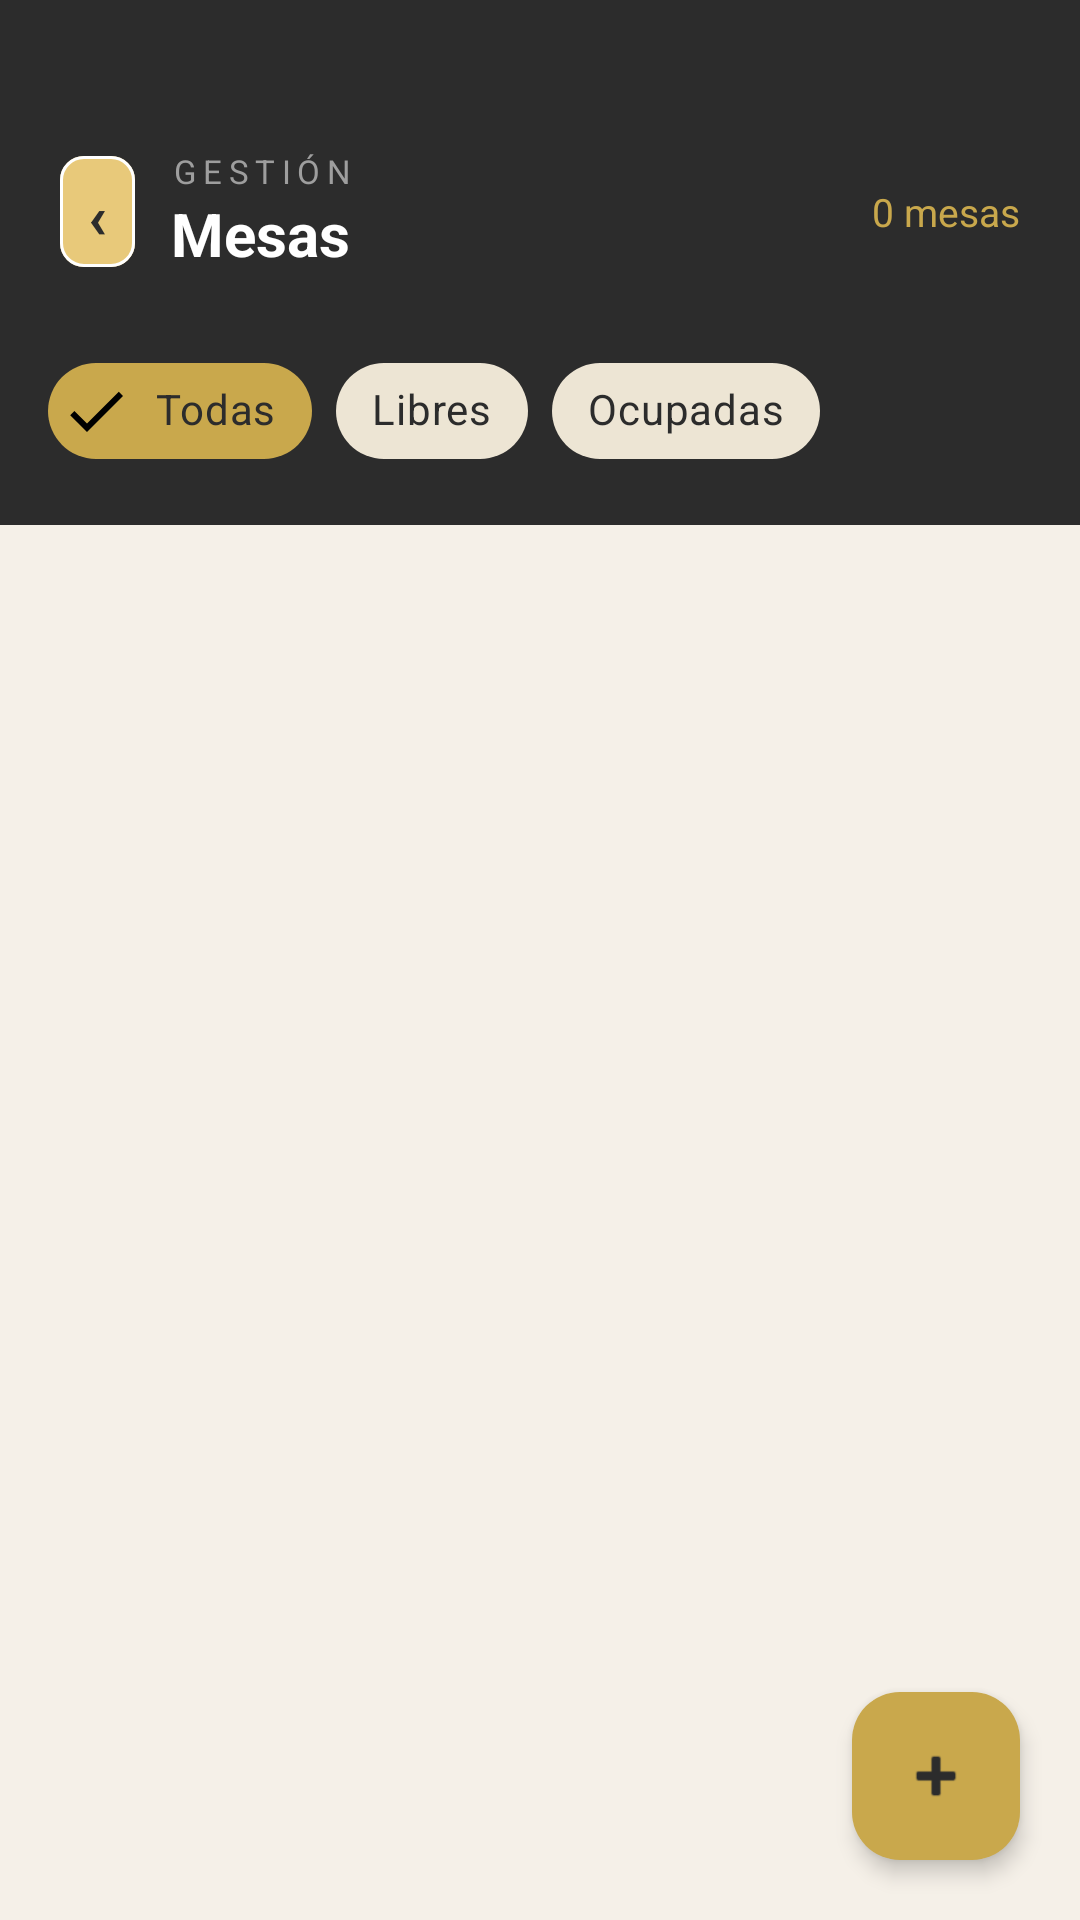

The Android layout XML behind this screen, and the referenced resources:
<!-- AndroidManifest.xml: application theme Theme.Proyecto_Final_DWA -->
<!-- res/layout/activity_mesa.xml -->
<?xml version="1.0" encoding="utf-8"?>
<androidx.coordinatorlayout.widget.CoordinatorLayout
    xmlns:android="http://schemas.android.com/apk/res/android"
    xmlns:app="http://schemas.android.com/apk/res-auto"
    android:layout_width="match_parent"
    android:layout_height="match_parent"
    android:background="@color/cream">

    <com.google.android.material.appbar.AppBarLayout
        android:layout_width="match_parent"
        android:layout_height="wrap_content"
        android:background="@color/charcoal"
        app:elevation="0dp">

        <LinearLayout
            android:layout_width="match_parent"
            android:layout_height="wrap_content"
            android:orientation="horizontal"
            android:gravity="center_vertical"
            android:paddingHorizontal="20dp"
            android:paddingTop="48dp"
            android:paddingBottom="20dp">

            <com.google.android.material.button.MaterialButton
                android:id="@+id/btnBack"
                android:layout_width="25dp"
                android:layout_height="45dp"
                android:text="‹"
                app:backgroundTint="@color/gold_light"
                android:textColor="@color/charcoal"
                app:strokeColor="@color/white"
                android:textStyle="bold"
                android:textSize="20sp"
                android:minWidth="0dp"
                android:minHeight="0dp"
                android:paddingHorizontal="0dp"
                android:layout_marginEnd="12dp"
                app:strokeWidth="1dp"
                app:cornerRadius="8dp"/>

            <LinearLayout
                android:layout_width="0dp"
                android:layout_height="wrap_content"
                android:layout_weight="1"
                android:orientation="vertical">

                <TextView
                    android:layout_width="wrap_content"
                    android:layout_height="wrap_content"
                    android:text="GESTIÓN"
                    android:textColor="@color/warm_gray"
                    android:textSize="11sp"
                    android:letterSpacing="0.2"/>

                <TextView
                    android:layout_width="wrap_content"
                    android:layout_height="wrap_content"
                    android:text="Mesas"
                    android:textColor="@color/white"
                    android:textSize="20sp"
                    android:textStyle="bold"/>
            </LinearLayout>

            <TextView
                android:id="@+id/tvContador"
                android:layout_width="wrap_content"
                android:layout_height="wrap_content"
                android:text="0 mesas"
                android:textColor="@color/gold"
                android:textSize="13sp"/>
        </LinearLayout>

        
        <HorizontalScrollView
            android:layout_width="match_parent"
            android:layout_height="wrap_content"
            android:scrollbars="none"
            android:paddingHorizontal="16dp"
            android:paddingBottom="14dp"
            android:clipToPadding="false">

            <LinearLayout
                android:layout_width="wrap_content"
                android:layout_height="wrap_content"
                android:orientation="horizontal">

                <com.google.android.material.chip.Chip
                    android:id="@+id/chipTodas"
                    android:layout_width="wrap_content"
                    android:layout_height="wrap_content"
                    android:text="Todas"
                    android:checked="true"
                    style="@style/Widget.MaterialComponents.Chip.Filter"
                    app:chipBackgroundColor="@color/gold"
                    android:textColor="@color/charcoal"
                    android:layout_marginEnd="8dp"/>

                <com.google.android.material.chip.Chip
                    android:id="@+id/chipLibres"
                    android:layout_width="wrap_content"
                    android:layout_height="wrap_content"
                    android:text="Libres"
                    style="@style/Widget.MaterialComponents.Chip.Filter"
                    app:chipBackgroundColor="@color/cream_dark"
                    android:textColor="@color/charcoal"
                    android:layout_marginEnd="8dp"/>

                <com.google.android.material.chip.Chip
                    android:id="@+id/chipOcupadas"
                    android:layout_width="wrap_content"
                    android:layout_height="wrap_content"
                    android:text="Ocupadas"
                    style="@style/Widget.MaterialComponents.Chip.Filter"
                    app:chipBackgroundColor="@color/cream_dark"
                    android:textColor="@color/charcoal"
                    android:layout_marginEnd="8dp"/>
            </LinearLayout>
        </HorizontalScrollView>
    </com.google.android.material.appbar.AppBarLayout>

    <androidx.recyclerview.widget.RecyclerView
        android:id="@+id/recyclerMesas"
        android:layout_width="match_parent"
        android:layout_height="match_parent"
        app:layout_behavior="@string/appbar_scrolling_view_behavior"
        android:paddingHorizontal="12dp"
        android:paddingTop="12dp"
        android:paddingBottom="80dp"
        android:clipToPadding="false"/>

    <LinearLayout
        android:id="@+id/layoutVacio"
        android:layout_width="match_parent"
        android:layout_height="match_parent"
        android:orientation="vertical"
        android:gravity="center"
        android:visibility="gone"
        app:layout_behavior="@string/appbar_scrolling_view_behavior">

        <TextView
            android:layout_width="wrap_content"
            android:layout_height="wrap_content"
            android:textSize="48sp"
            android:layout_marginBottom="12dp"/>

        <TextView
            android:layout_width="wrap_content"
            android:layout_height="wrap_content"
            android:text="Sin mesas registradas"
            android:textColor="@color/charcoal"
            android:textSize="16sp"
            android:textStyle="bold"/>

        <TextView
            android:layout_width="wrap_content"
            android:layout_height="wrap_content"
            android:text="Toca ＋ para agregar la primera"
            android:textColor="@color/warm_gray"
            android:textSize="13sp"
            android:layout_marginTop="4dp"/>
    </LinearLayout>

    <com.google.android.material.floatingactionbutton.FloatingActionButton
        android:id="@+id/fabAgregar"
        android:layout_width="wrap_content"
        android:layout_height="wrap_content"
        android:layout_gravity="bottom|end"
        android:layout_margin="20dp"
        android:src="@android:drawable/ic_input_add"
        app:backgroundTint="@color/gold"
        app:tint="@color/charcoal"
        app:elevation="4dp"/>

</androidx.coordinatorlayout.widget.CoordinatorLayout>
<!-- resources referenced by this layout -->
<resources>
  <color name="charcoal">#2C2C2C</color>
  <color name="cream">#F5F0E8</color>
  <color name="cream_dark">#EDE5D4</color>
  <color name="gold">#C9A84C</color>
  <color name="gold_light">#E8C97A</color>
  <color name="warm_gray">#9E9E9E</color>
  <color name="white">#FFFFFF</color>
  <style name="Theme.Proyecto_Final_DWA" parent="Base.Theme.Proyecto_Final_DWA" />
  <style name="Base.Theme.Proyecto_Final_DWA" parent="Theme.Material3.DayNight.NoActionBar">
          
          
      </style>
</resources>
